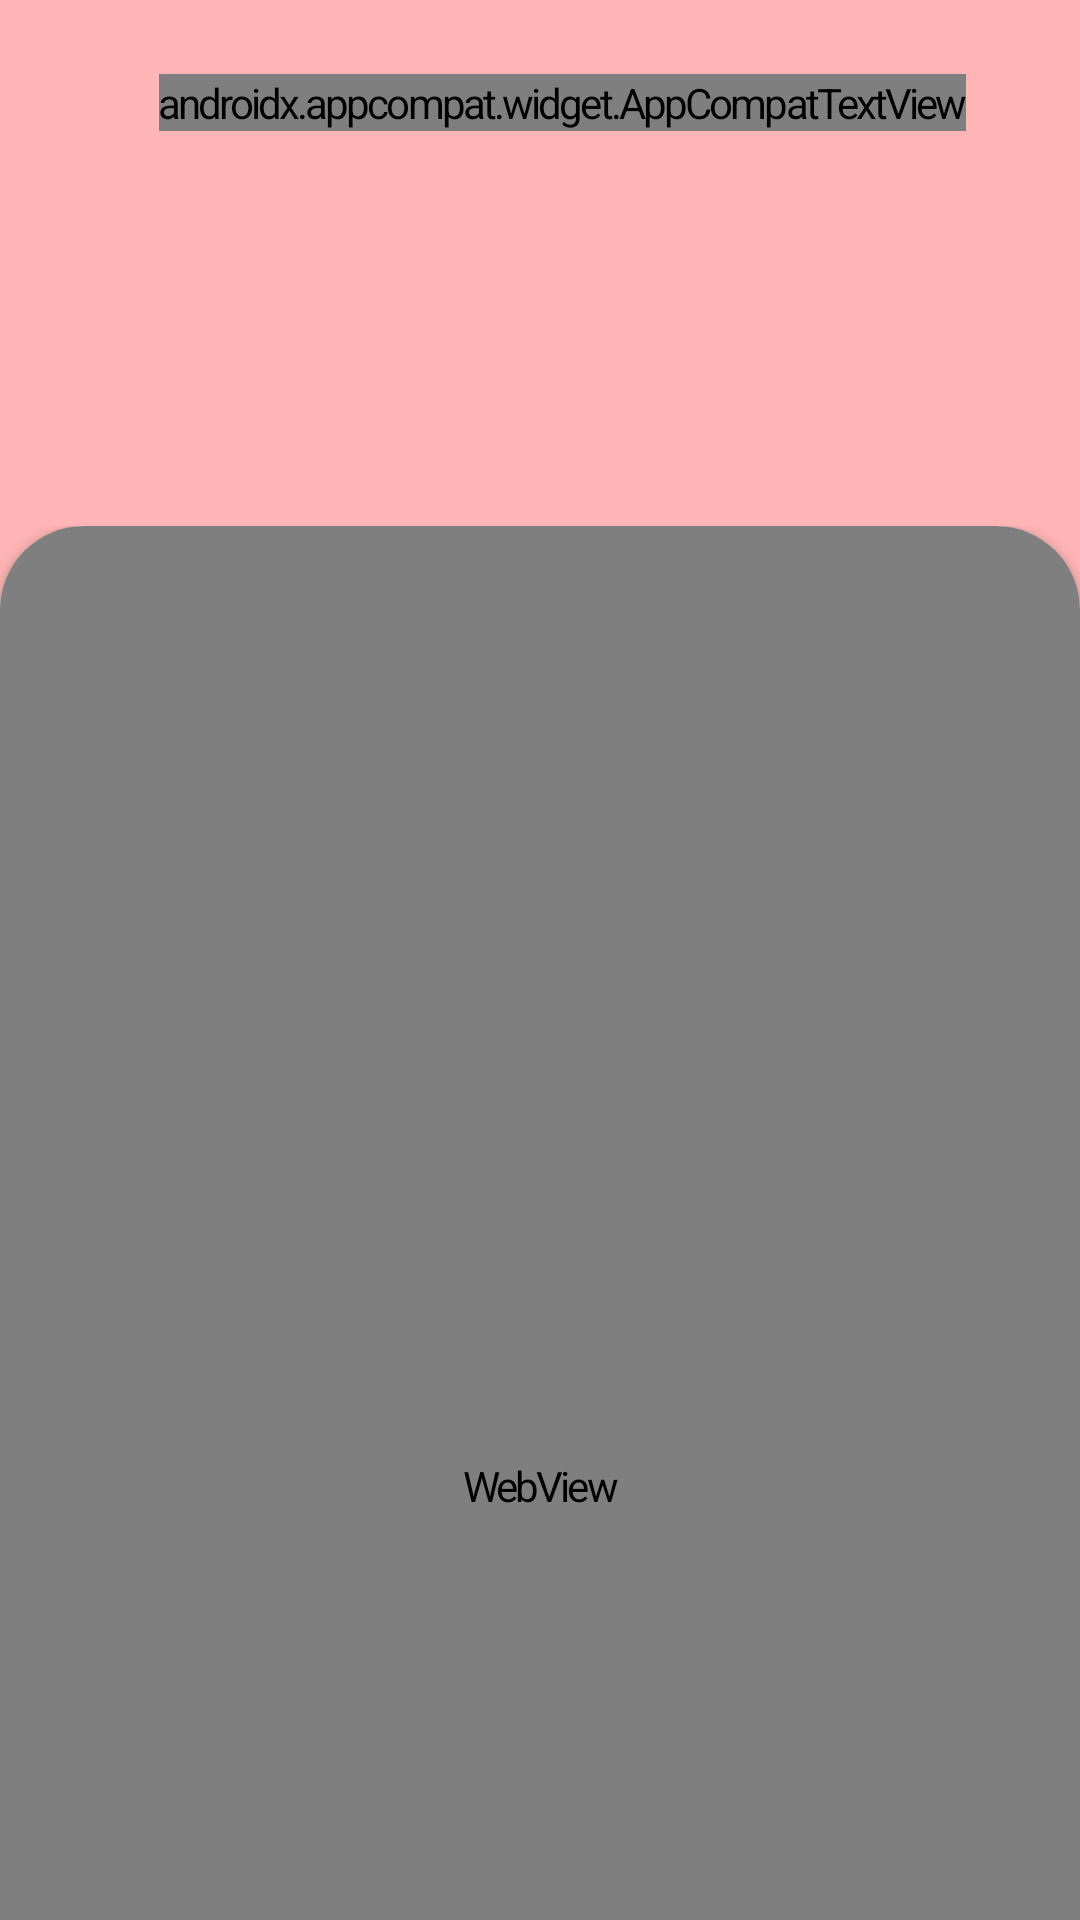

Layout XML and referenced resources for this Android screen:
<!-- AndroidManifest.xml: application theme AppTheme -->
<!-- res/layout/activity_history.xml -->
<?xml version="1.0" encoding="utf-8"?>
<androidx.constraintlayout.widget.ConstraintLayout
    xmlns:android="http://schemas.android.com/apk/res/android"
    xmlns:app="http://schemas.android.com/apk/res-auto"
    xmlns:tools="http://schemas.android.com/tools"
    android:id="@+id/layout_activity_history"
    android:layout_width="match_parent"
    android:layout_height="match_parent"
    android:animateLayoutChanges="true"
    android:fitsSystemWindows="true"
    tools:context=".HistoryActivity">

    <View
        android:id="@+id/history_view_background"
        android:layout_width="0dp"
        android:layout_height="0dp"
        app:layout_constraintBottom_toBottomOf="parent"
        app:layout_constraintEnd_toEndOf="parent"
        app:layout_constraintStart_toStartOf="parent"
        app:layout_constraintTop_toTopOf="parent" />

    <androidx.recyclerview.widget.RecyclerView
        android:id="@+id/history_list"
        android:layout_width="0dp"
        android:layout_height="0dp"
        android:layout_marginBottom="0dp"
        android:divider="@null"
        android:dividerHeight="0dp"
        android:listSelector="@android:color/transparent"
        app:layout_constraintBottom_toBottomOf="parent"
        app:layout_constraintEnd_toEndOf="parent"
        app:layout_constraintStart_toStartOf="parent"
        app:layout_constraintTop_toTopOf="parent" />

    <androidx.constraintlayout.widget.ConstraintLayout
        android:id="@+id/activity_history_appbar"
        android:layout_width="0dp"
        android:layout_height="267dp"
        android:background="@color/colorAccent"
        app:layout_constraintEnd_toEndOf="parent"
        app:layout_constraintStart_toStartOf="parent"
        app:layout_constraintTop_toTopOf="parent">

        <androidx.appcompat.widget.AppCompatTextView
            android:id="@+id/title_history"
            android:layout_width="wrap_content"
            android:layout_height="wrap_content"
            android:fontFamily="@font/space_mono_bold"
            android:maxLines="2"
            android:text="@string/title_history"
            android:textColor="?attr/colourTextPrimary"
            android:textSize="48sp"
            android:typeface="normal"
            android:layout_marginStart="38dp"
            android:layout_marginEnd="38dp"
            android:textAlignment="textEnd"
            android:lineSpacingMultiplier="0.6"
            app:layout_constraintBottom_toBottomOf="parent"
            app:layout_constraintEnd_toEndOf="parent"
            app:layout_constraintTop_toTopOf="parent"
            app:layout_constraintVertical_bias="0.1" />

        <com.github.clans.fab.FloatingActionButton
            android:id="@+id/history_button_back"
            android:layout_width="wrap_content"
            android:layout_height="wrap_content"
            android:layout_marginStart="18dp"
            android:layout_marginBottom="18dp"
            android:background="@android:color/transparent"
            android:elevation="0dp"
            android:onClick="onAppBarButtonBackClick"
            android:src="@drawable/ic_arrow_back"
            app:fab_colorDisabled="?attr/colourDivider"
            app:fab_colorNormal="@color/colorAccent"
            app:fab_colorPressed="@color/colorAccent"
            app:fab_colorRipple="?attr/colourTextPrimary"
            app:fab_showShadow="false"
            app:layout_constraintBottom_toBottomOf="parent"
            app:layout_constraintStart_toStartOf="parent"/>

    </androidx.constraintlayout.widget.ConstraintLayout>

    <ImageView
        android:id="@+id/refresh_circle"
        android:layout_width="102dp"
        android:layout_height="26dp"
        android:visibility="gone"
        app:layout_constraintEnd_toEndOf="parent"
        app:layout_constraintStart_toStartOf="parent"
        app:layout_constraintTop_toTopOf="parent"
        app:srcCompat="@drawable/round" />

    <ImageView
        android:id="@+id/refresh"
        android:layout_width="24dp"
        android:layout_height="24dp"
        android:layout_marginStart="8dp"
        android:layout_marginTop="32dp"
        android:layout_marginEnd="8dp"
        android:visibility="invisible"
        app:layout_constraintEnd_toEndOf="parent"
        app:layout_constraintStart_toStartOf="parent"
        app:layout_constraintTop_toTopOf="parent"
        app:srcCompat="@drawable/ic_refresh" />

    <androidx.coordinatorlayout.widget.CoordinatorLayout
        android:id="@+id/coordinatorLayout"
        android:layout_width="match_parent"
        android:layout_height="match_parent"
        app:layout_constraintTop_toTopOf="parent"
        tools:layout_editor_absoluteX="0dp">

        <include layout="@layout/bottom_sheet_html" />

    </androidx.coordinatorlayout.widget.CoordinatorLayout>

</androidx.constraintlayout.widget.ConstraintLayout>
<!-- res/layout/bottom_sheet_html.xml (included above) -->
<?xml version="1.0" encoding="utf-8"?>
<androidx.constraintlayout.widget.ConstraintLayout xmlns:android="http://schemas.android.com/apk/res/android"
    xmlns:app="http://schemas.android.com/apk/res-auto"
    xmlns:tools="http://schemas.android.com/tools"
    android:id="@+id/layout_bottom_sheet_image"
    android:layout_width="match_parent"
    android:layout_height="match_parent"
    android:background="@drawable/bottom_sheet_background_semi_rounded"
    app:behavior_hideable="true"
    app:behavior_peekHeight="464.8dp"
    app:layout_behavior="com.google.android.material.bottomsheet.BottomSheetBehavior"
    tools:context=".HistoryActivity">


    
    
    
    
    
    
    
    
    
    

    <androidx.cardview.widget.CardView
        android:layout_width="0dp"
        android:layout_height="0dp"
        app:cardCornerRadius="28dp"
        app:layout_constraintBottom_toBottomOf="parent"
        app:layout_constraintEnd_toEndOf="parent"
        app:layout_constraintStart_toStartOf="parent"
        app:layout_constraintTop_toTopOf="parent">

        <WebView
            android:id="@+id/history_webview"
            android:layout_width="match_parent"
            android:layout_height="match_parent"
            android:background="@drawable/bottom_sheet_background_semi_rounded"
            android:onClick="onHistoryHTMLClick"
            android:paddingStart="0dp"
            android:paddingTop="0dp"
            android:paddingEnd="0dp"
            android:paddingBottom="0dp" />
    </androidx.cardview.widget.CardView>

</androidx.constraintlayout.widget.ConstraintLayout>
<!-- resources referenced by this layout -->
<resources>
  <color name="colorAccent">#ffb5b5</color>
  <!-- drawable bottom_sheet_background_semi_rounded (drawable) -->
  <?xml version="1.0" encoding="utf-8"?>
  <shape xmlns:android="http://schemas.android.com/apk/res/android"
      android:shape="rectangle">
      <corners
          android:bottomLeftRadius="0dp"
          android:bottomRightRadius="0dp"
          android:topLeftRadius="28dp"
          android:topRightRadius="28dp"></corners>
      <solid android:color="?attr/colourBackground"></solid>
  </shape>
  <!-- drawable ic_refresh (drawable) -->
  <vector xmlns:android="http://schemas.android.com/apk/res/android"
      android:width="24dp"
      android:height="24dp"
      android:viewportWidth="24.0"
      android:viewportHeight="24.0">
      <path
          android:fillColor="?attr/colourTextPrimary"
          android:pathData="M17.65,6.35C16.2,4.9 14.21,4 12,4c-4.42,0 -7.99,3.58 -7.99,8s3.57,8 7.99,8c3.73,0 6.84,-2.55 7.73,-6h-2.08c-0.82,2.33 -3.04,4 -5.65,4 -3.31,0 -6,-2.69 -6,-6s2.69,-6 6,-6c1.66,0 3.14,0.69 4.22,1.78L13,11h7V4l-2.35,2.35z" />
  </vector>
  <!-- drawable round (drawable) -->
  <?xml version="1.0" encoding="utf-8"?>
  <shape xmlns:android="http://schemas.android.com/apk/res/android"
      android:shape="rectangle" android:padding="10dp">
      <solid
          android:color="?attr/colourDivider" />
      <corners
          android:bottomRightRadius="5000dp"
          android:bottomLeftRadius="5000dp"
          android:topLeftRadius="5000dp"
          android:topRightRadius="5000dp"/>
  </shape>
  <string name="title_history">scan\nhistory:</string>
  <style name="rounded">
          <item name="cornerFamily">rounded</item>
          <item name="cornerSize">28dp</item>
      </style>
  <style name="AppTheme" parent="Theme.AppCompat.DayNight">
          
          <item name="colorPrimary">@color/colorPrimary</item>
          <item name="colorPrimaryDark">@color/colorPrimaryDark</item>
          <item name="colorAccent">@color/colorAccent</item>
          <item name="colorControlHighlight">@color/colorAccent</item>
          <item name="windowNoTitle">true</item>
          <item name="windowActionBar">false</item>
          <item name="android:windowContentOverlay">@null</item>
          <item name="android:popupMenuStyle">@style/PopupMenu</item>
          <item name="android:letterSpacing">-0.069</item>
          <item name="snackbarStyle">@style/Snackbar</item>
          <item name="colorSurface">?attr/colourDivider</item>
          <item name="colorOnSurface">?attr/colourDivider</item>
      </style>
  <color name="colorPrimary">#24272b</color>
  <color name="colorPrimaryDark">#000000</color>
  <style name="PopupMenu" parent="@android:style/Widget.PopupMenu">
          <item name="android:background">?attr/colourBackground</item>
          <item name="android:textColor">?attr/colourTextPrimary</item>
      </style>
  <style name="Snackbar" parent="Widget.MaterialComponents.Snackbar">
          <item name="android:background">@drawable/common_background_rounded_accented</item>
          <item name="android:paddingTop">3dp</item>
          <item name="android:paddingBottom">3dp</item>
          <item name="android:paddingStart">36dp</item>
          <item name="android:paddingEnd">36dp</item>
      </style>
  <!-- drawable common_background_rounded_accented (drawable) -->
  <?xml version="1.0" encoding="utf-8"?>
  <shape xmlns:android="http://schemas.android.com/apk/res/android"
      android:padding="10dp"
      android:shape="rectangle">
      <solid android:color="@color/colorAccent" />
      <corners
          android:bottomLeftRadius="50dp"
          android:bottomRightRadius="50dp"
          android:topLeftRadius="50dp"
          android:topRightRadius="50dp" />
  </shape>
</resources>
